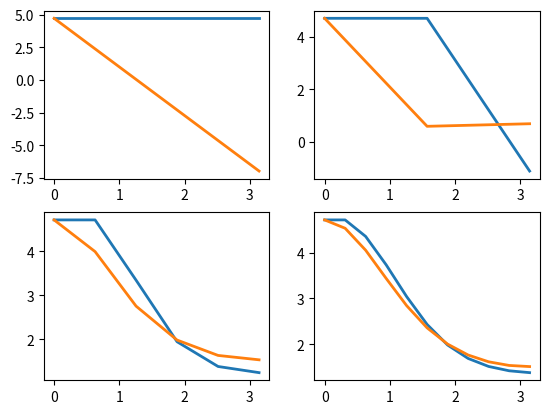

Write Python code to recreate this figure. (Note: this script raises an exception after producing the figure.)
import numpy as np
import matplotlib.pyplot as plt

def euler(a, b, n, x_0):
    h = 1.0*(b-a)/n
    t = [a + i*h for i in range(n+1)]
    x = [x_0*1.0]

    for i in range(n):
        dx = -x[i]*np.sin(t[i]) +np.sin(t[i])
        x.append(x[i] + h*dx)
    return t, x

def euler_midpoint(a,b,n,x_0):
    h = 1.0*(b-a)/n
    t = [a + i*h for i in range(n+1)]
    x = [x_0*1.0]

    for i in range(n):
        dx = -x[i]*np.sin(t[i]) +np.sin(t[i])
        x_half = x[i] + h/2*dx
        dx = -x_half*np.sin(t[i]+h/2) +np.sin(t[i]+h/2)
        x.append(x[i] + h*dx)
    return t, x

plt.figure(1)
j = 221
for i in [1,2,5,10]:
    plt.subplot(j)
    t_1, x_1 = euler(0, np.pi, i, 2+np.exp(1))
    plt.plot(t_1, x_1, lw = 2)
    t_2, x_2 = euler_midpoint(0, np.pi, i, 2+np.exp(1))
    plt.plot(t_2, x_2, lw = 2)
    j += 1
plt.show()
raw_input()
    
